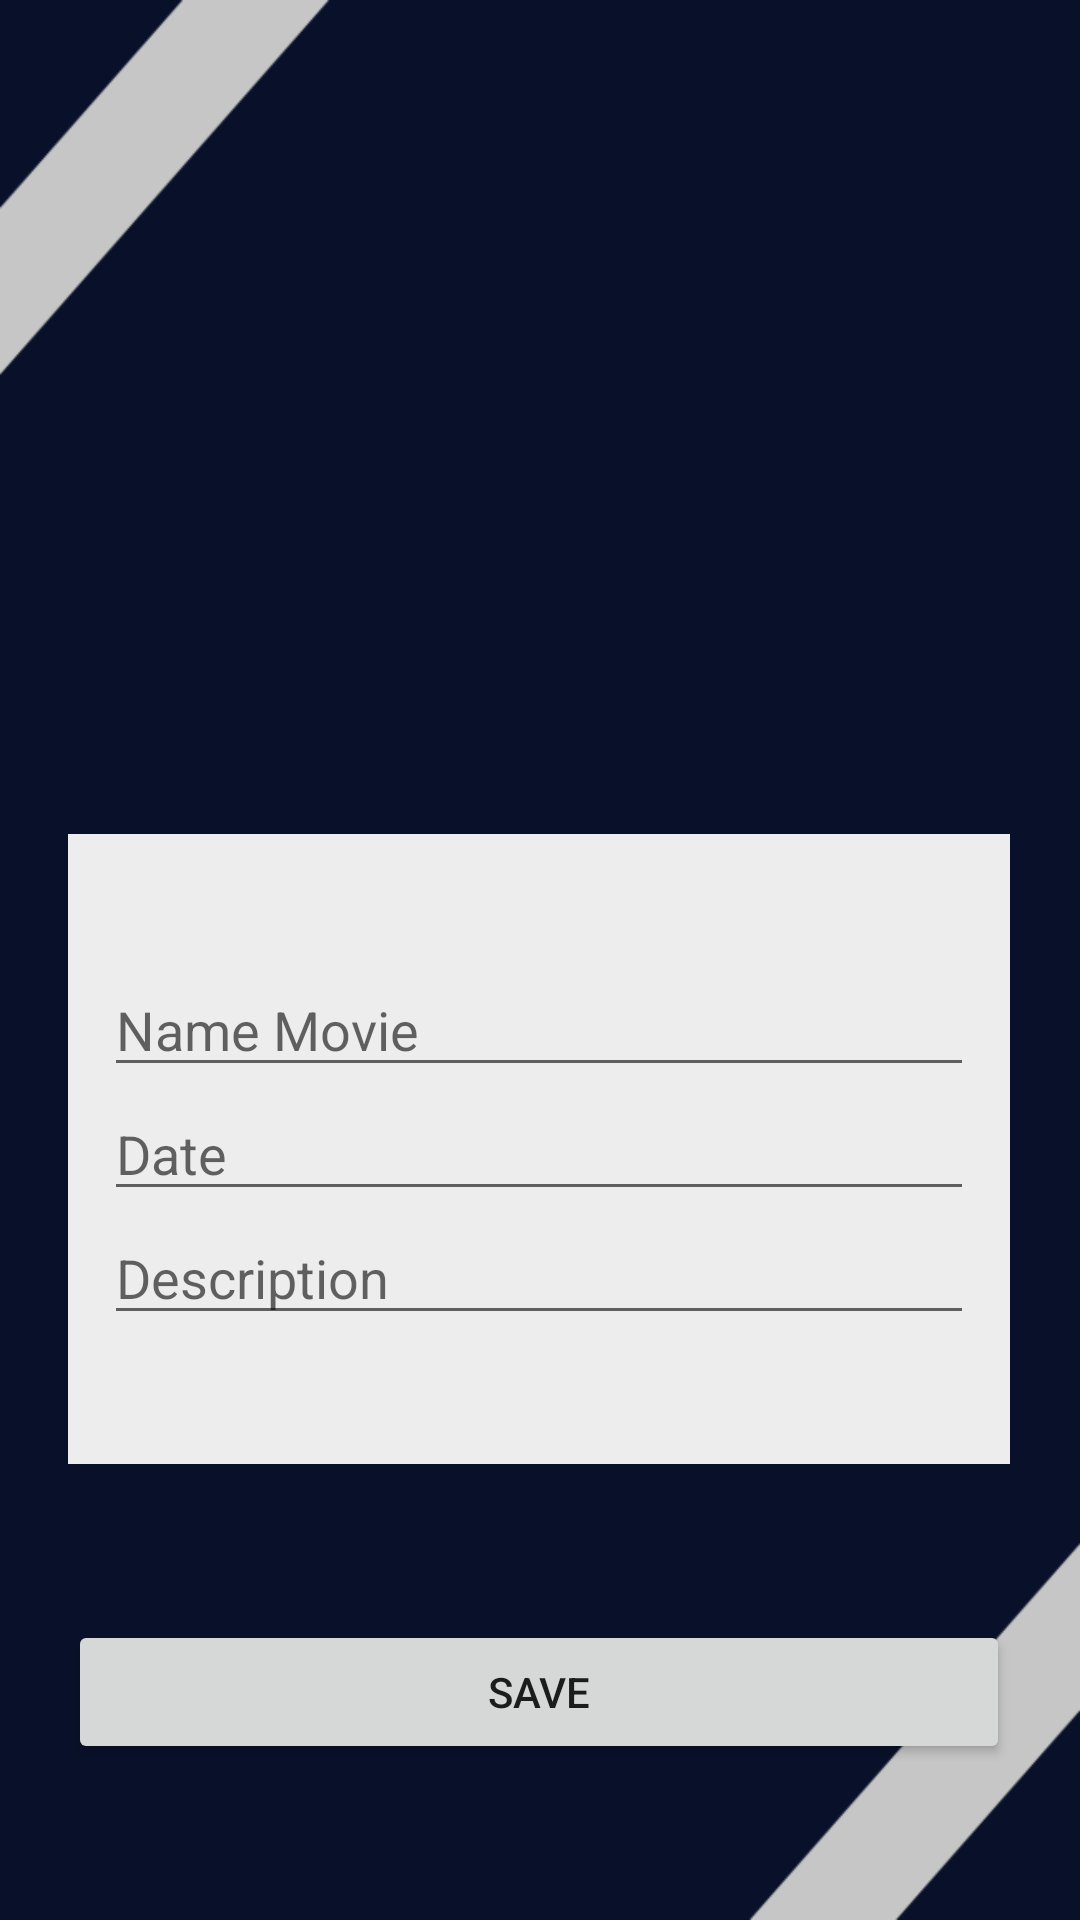

Write the Android layout XML for this screen, with the resource values it uses.
<!-- AndroidManifest.xml: activity theme AppTheme.NoActionBar -->
<!-- res/layout/activity_add.xml -->
<?xml version="1.0" encoding="utf-8"?>
<androidx.constraintlayout.widget.ConstraintLayout xmlns:android="http://schemas.android.com/apk/res/android"
    xmlns:app="http://schemas.android.com/apk/res-auto"
    xmlns:tools="http://schemas.android.com/tools"
    android:layout_width="match_parent"
    android:layout_height="match_parent"
    android:background="@drawable/add_menu"
    tools:context=".AddActivity">

    <ImageView
        android:id="@+id/imageView6"
        android:layout_width="161dp"
        android:layout_height="174dp"
        android:src="@drawable/movie"
        app:layout_constraintBottom_toTopOf="@+id/imageView7"
        app:layout_constraintEnd_toEndOf="@+id/imageView7"
        app:layout_constraintHorizontal_bias="0.5"
        app:layout_constraintStart_toStartOf="@+id/imageView7"
        app:layout_constraintTop_toTopOf="parent" />

    <ImageView
        android:id="@+id/imageView7"
        android:layout_width="314dp"
        android:layout_height="210dp"
        android:scaleType="centerCrop"
        android:src="@drawable/wall"
        app:layout_constraintBottom_toTopOf="@+id/save_button"
        app:layout_constraintEnd_toEndOf="parent"
        app:layout_constraintHorizontal_bias="0.494"
        app:layout_constraintStart_toStartOf="parent"
        app:layout_constraintTop_toBottomOf="@+id/imageView6" />

    <EditText
        android:id="@+id/name_editText"
        android:layout_width="290dp"
        android:layout_height="wrap_content"
        android:ems="10"
        android:hint="@string/name"
        android:inputType="textPersonName"
        app:layout_constraintBottom_toTopOf="@+id/date_editText"
        app:layout_constraintEnd_toEndOf="@+id/date_editText"
        app:layout_constraintStart_toStartOf="@+id/date_editText" />

    <EditText
        android:id="@+id/date_editText"
        android:layout_width="290dp"
        android:layout_height="wrap_content"
        android:ems="10"
        android:hint="@string/Date"
        android:inputType="textPersonName"
        app:layout_constraintBottom_toBottomOf="@+id/imageView7"
        app:layout_constraintEnd_toEndOf="@+id/imageView7"
        app:layout_constraintStart_toStartOf="@+id/imageView7"
        app:layout_constraintTop_toTopOf="@+id/imageView7" />

    <EditText
        android:id="@+id/des_editText"
        android:layout_width="290dp"
        android:layout_height="wrap_content"
        android:ems="10"
        android:hint="@string/des"
        android:inputType="textPersonName"
        app:layout_constraintEnd_toEndOf="@+id/date_editText"
        app:layout_constraintStart_toStartOf="@+id/date_editText"
        app:layout_constraintTop_toBottomOf="@+id/date_editText" />

    <Button
        android:id="@+id/save_button"
        android:layout_width="0dp"
        android:layout_height="wrap_content"
        android:text="@string/save"
        app:layout_constraintBottom_toBottomOf="parent"
        app:layout_constraintEnd_toEndOf="@+id/imageView7"
        app:layout_constraintHorizontal_bias="0.5"
        app:layout_constraintStart_toStartOf="@+id/imageView7"
        app:layout_constraintTop_toBottomOf="@+id/imageView7" />

</androidx.constraintlayout.widget.ConstraintLayout>
<!-- resources referenced by this layout -->
<resources>
  <!-- drawable add_menu: png bitmap (drawable, 11634 bytes) -->
  <!-- drawable wall: png bitmap (drawable, 1542 bytes) -->
  <string name="Date">Date</string>
  <string name="des">Description</string>
  <string name="name">Name Movie</string>
  <string name="save">SAVE</string>
  <style name="AppTheme.NoActionBar">
          <item name="windowActionBar">false</item>
          <item name="windowNoTitle">true</item>
      </style>
</resources>
